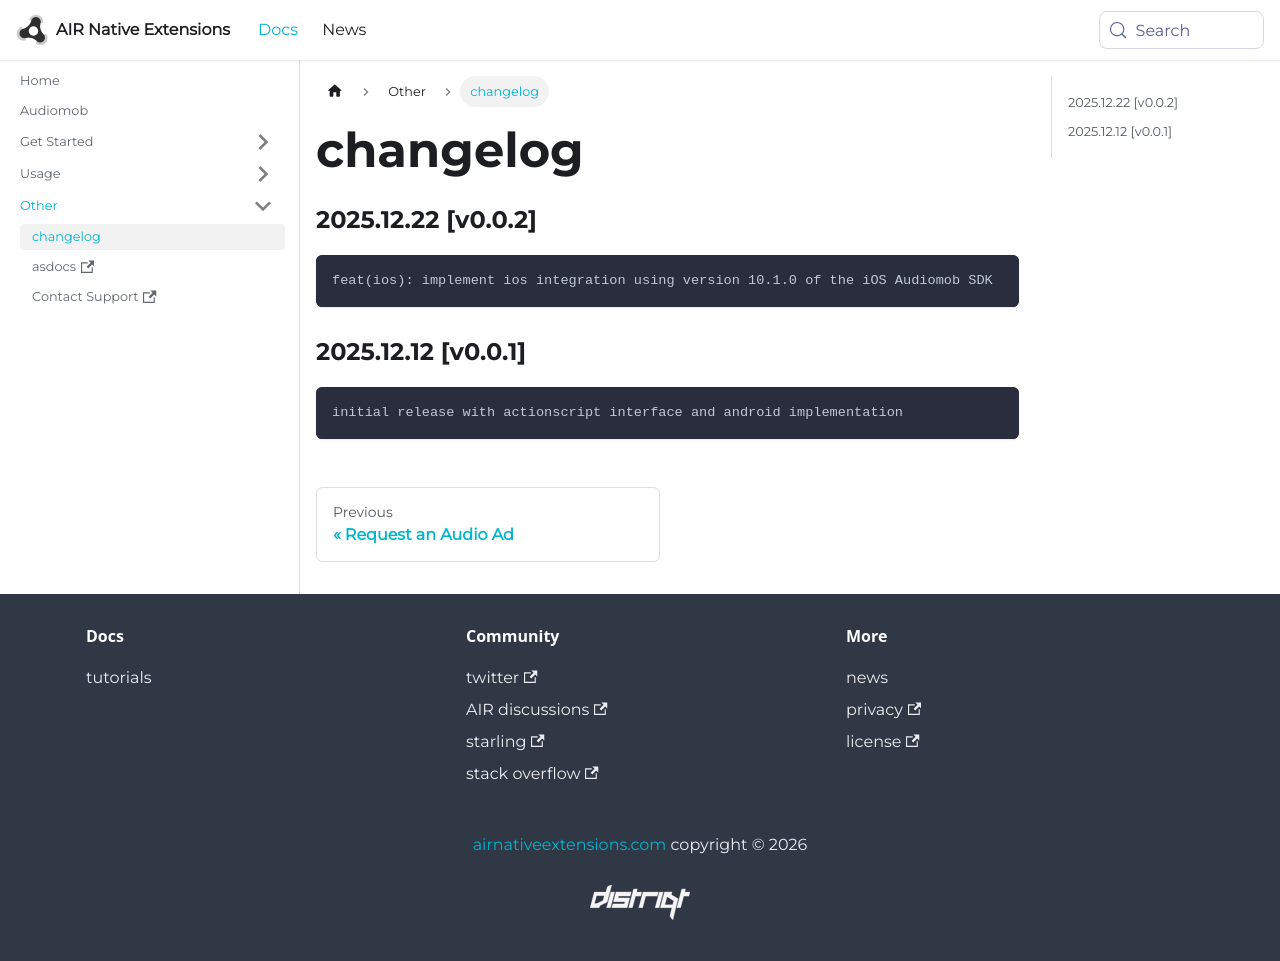

repository: airnativeextensions/nativeextensions-documentation · page: docs/audiomob/changelog/index.html · generator: docusaurus

### 2025.12.22 [v0.0.2]

```
feat(ios): implement ios integration using version 10.1.0 of the iOS Audiomob SDK
```

### 2025.12.12 [v0.0.1]

```
initial release with actionscript interface and android implementation
```
